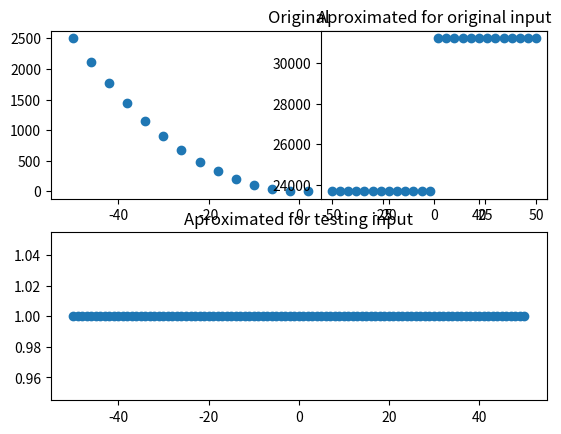
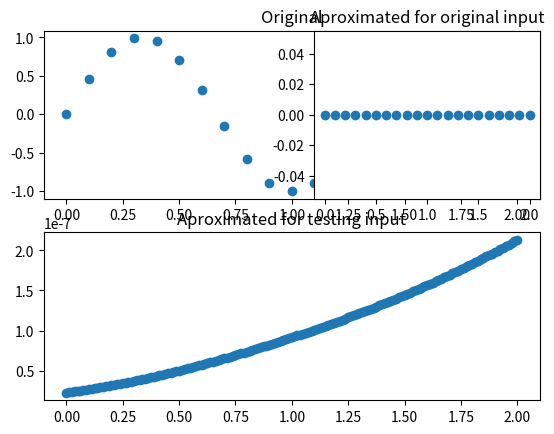

Generate these figures, in order, with matplotlib:
import numpy as np
import matplotlib.pyplot as plt

np.random.seed(1)
np.set_printoptions(precision=6, suppress=True)


def sigmoid(x):
    return 1 / (1 + np.exp(-x))


def sigmoidDerivative(x):
    return sigmoid(x) * (1 - sigmoid(x))


def relu(x):
    return x * (x > 0)


def reluDerivative(x):
    return 1. * (x > 0)


def neuralNetwork(trainInput, trainOutput, hidFunc, hidDerFunc, outFunc, outDerFunc, testInput):
    print(trainInput, trainOutput)
    predictedOutput = 0
    synapticWeightsHidden = 2 * np.random.rand(trainInput.shape[1], trainInput.shape[0]) - 1
    synapticWeightsOutput = 2 * np.random.rand(trainOutput.shape[0], trainOutput.shape[1]) - 1
    print("\n\nThe train input is\n", trainInput)
    print("Testing for attributes: [{}] used as hidden function, "
          "[{}] used as derivative for hidden function, [{}] used as out function, "
          "[{}] used as  derivative for out function\n".format(hidFunc, hidDerFunc, outFunc, outDerFunc))

    for i in range(2000):
        # Feedforward
        hiddenLayerWeights = np.dot(trainInput, synapticWeightsHidden)
        predictedHiddenOutput = hidFunc(hiddenLayerWeights)

        outputLayerWeights = np.dot(predictedHiddenOutput, synapticWeightsOutput)
        predictedOutput = outFunc(outputLayerWeights)

        # Back propagation of hidden-output layer
        errorOutput = predictedOutput - trainOutput
        derivativeHidden = hidDerFunc(outputLayerWeights)
        pho = predictedHiddenOutput
        adjustmentHidden = np.dot(pho.T, errorOutput * derivativeHidden)

        # Back propagation of input-hidden layer
        inputLayerOut = trainInput
        erdh = errorOutput * derivativeHidden
        swo = synapticWeightsOutput
        hiddenLayerError = np.dot(erdh, swo.T)
        derivativeOutput = outDerFunc(hiddenLayerWeights)
        adjustmentOutput = np.dot(inputLayerOut.T, derivativeOutput * hiddenLayerError)

        synapticWeightsOutput -= adjustmentHidden
        synapticWeightsHidden -= adjustmentOutput

    print("Hidden weights\n", synapticWeightsHidden)
    print("Output weights\n", synapticWeightsOutput)
    print("Predicted output\n", predictedOutput)

    # Test
    hidLayer = sigmoid(np.dot(testInput, synapticWeightsHidden))
    testOutput = sigmoid(np.dot(hidLayer, synapticWeightsOutput))
    print("New situation {}, with same weights: ".format(testInput), testOutput)
    return predictedOutput, testOutput


def parabola():
    x = np.linspace(-50, 50, 26)
    y = x ** 2
    trainInp = np.reshape(x, (len(x), 1))
    trainOut = np.reshape(y, (len(y), 1))
    testX = np.linspace(-50, 50, 101)
    testInp = np.reshape(testX, (len(testX), 1))
    fig = plt.figure()
    ax1 = fig.add_subplot(2, 1, 1)
    ax1.set_title("Original")
    ax1.scatter(x, y)

    ax2 = fig.add_subplot(2, 2, 2)
    ax2.set_title("Aproximated for original input")

    predictedOut, testOut = neuralNetwork(trainInp, trainOut, sigmoid, sigmoidDerivative, relu, reluDerivative, testInp)
    ax2.scatter(trainInp, predictedOut)
    ax3 = fig.add_subplot(2, 1, 2)
    ax3.set_title("Aproximated for testing input")
    ax3.scatter(testInp, testOut)
    plt.show()


def sin():
    x = np.linspace(0, 2, 21)
    y = np.sin(x * (3 * np.pi / 2))
    trainInp = np.reshape(x, (len(x), 1))
    trainOut = np.reshape(y, (len(y), 1))
    testX = np.linspace(0, 2, 161)
    testInp = np.reshape(testX, (len(testX), 1))
    fig = plt.figure()
    ax1 = fig.add_subplot(2, 1, 1)
    ax1.set_title("Original")
    ax1.scatter(x, y)

    ax2 = fig.add_subplot(2, 2, 2)
    ax2.set_title("Aproximated for original input")

    predictedOut, testOut = neuralNetwork(trainInp, trainOut, sigmoid, sigmoidDerivative, relu, reluDerivative, testInp)
    ax2.scatter(trainInp, predictedOut)
    ax3 = fig.add_subplot(2, 1, 2)
    ax3.set_title("Aproximated for testing input")
    ax3.scatter(testInp, testOut)
    plt.show()


parabola()
sin()
